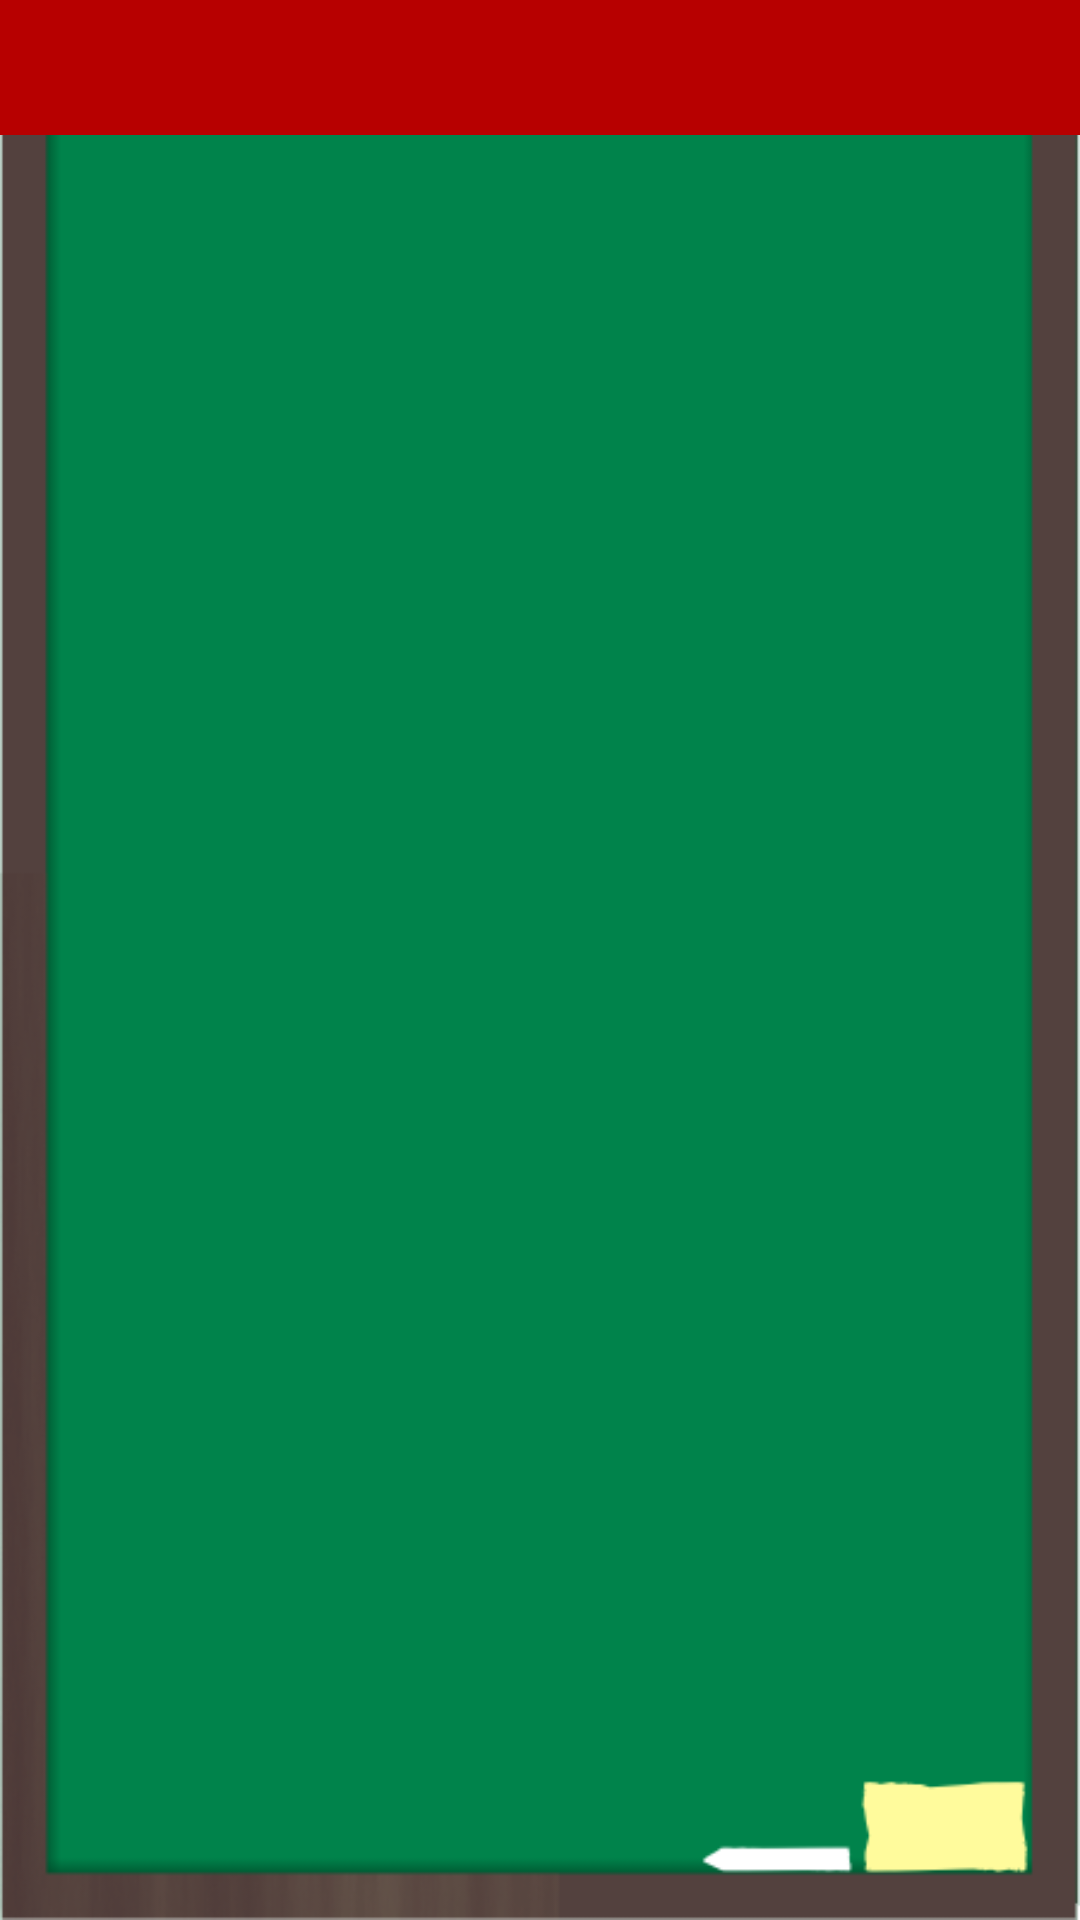

Reconstruct the res/layout file that produces this screen, plus the resources it refers to.
<!-- AndroidManifest.xml: fallback theme Theme.MaterialComponents.DayNight.NoActionBar -->
<!-- res/layout/dashboard.xml -->
<?xml version="1.0" encoding="utf-8"?>
<RelativeLayout
   xmlns:android="http://schemas.android.com/apk/res/android"
   xmlns:app="http://schemas.android.com/apk/res/com.doyouspeak"
   android:layout_width="fill_parent"
   android:layout_height="fill_parent"
   android:background="@drawable/background_por"
   android:layout_marginBottom="15dip">
    <include layout="@layout/actionbar" />
    
    <GridView
       android:id="@+id/dashboard_grid"
       android:layout_width="fill_parent"
       android:layout_height="wrap_content"
       android:listSelector="@android:color/transparent"
       android:stretchMode="columnWidth"
       android:verticalSpacing="20.0dip"
       android:layout_centerInParent="true"
       style="@style/dashboard" 
       android:padding="15dip" 
       android:layout_below="@id/actionbar"/>

</RelativeLayout>
<!-- res/layout/actionbar.xml (included above) -->
<merge xmlns:android="http://schemas.android.com/apk/res/android">
    <RelativeLayout
            android:id="@+id/actionbar"
            android:layout_width="match_parent"
            android:layout_height="45dp" 
            android:background="@color/action_bar_color"
            >
            <ImageButton
                android:id="@+id/actionHome"
                android:src="@drawable/ic_action_home" 
                android:layout_alignParentLeft="true"
                style="@style/actionBar"
                />
            <ImageButton
                android:id="@+id/actionRecord"
                android:src="@drawable/ic_action_record"
                android:layout_alignParentRight="true"
                style="@style/actionBar"
                />
            <ImageButton
                android:id="@+id/actionMyList"
                android:src="@drawable/ic_action_my_list" 
                android:layout_toLeftOf="@+id/actionRecord"
                style="@style/actionBar" 
                />
            <TextView
                android:id="@+id/actionTitle"
                android:layout_toRightOf="@+id/actionHome"
                android:layout_toLeftOf="@id/actionMyList"
                android:text="Do You Speak?"
                android:textSize="24dp"
                android:gravity="center_vertical"
                style="@style/actionBar"
            	/>
        </RelativeLayout>
</merge>
<!-- resources referenced by this layout -->
<resources>
  <color name="action_bar_color">#B70000</color>
  <!-- drawable background_por: png bitmap (drawable, 14540 bytes) -->
  <!-- drawable ic_action_home: png bitmap (drawable, 1607 bytes) -->
  <!-- drawable ic_action_my_list: png bitmap (drawable, 930 bytes) -->
  <!-- drawable ic_action_record: png bitmap (drawable, 1548 bytes) -->
  <style name="dashboard">
          <item name="android:numColumns">2</item>
      </style>
</resources>
